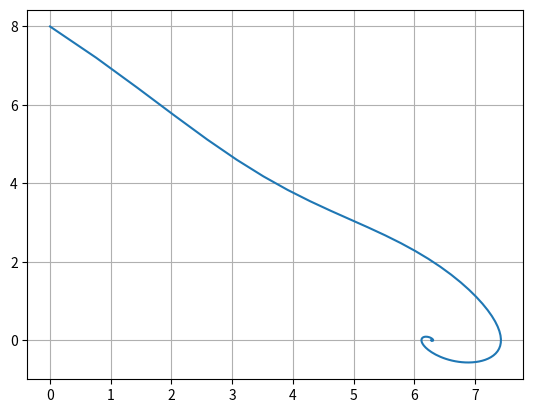

Here is the Python script that generated this plot:
import matplotlib.pyplot as plt
import numpy as np

omega = 1
k = 1
h = 0.1

def f1(y, z):
    return z

def f2(y, z):
    return -omega * np.sin(y) - k*z


def step(ang_prev, ang_vel_prev):
    k1 = h * f1(ang_prev, ang_vel_prev)
    l1 = h * f2(ang_prev, ang_vel_prev)
    
    k2 = h * f1(ang_prev + k1 / 2, ang_vel_prev + l1 / 2)
    l2 = h * f2(ang_prev + k1 / 2, ang_vel_prev + l1 / 2)

    k3 = h * f1(ang_prev + k2 / 2, ang_vel_prev + l2 / 2)
    l3 = h * f2(ang_prev + k2 / 2, ang_vel_prev + l2 / 2)

    k4 = h * f1(ang_prev + k3, ang_vel_prev + l3)
    l4 = h * f2(ang_prev + k3, ang_vel_prev + l3)

    ang = ang_prev + (k1 + 2 * k2 + 2 * k3 + k4) / 6
    ang_vel = ang_vel_prev + (l1 + 2 * l2 + 2 * l3 + l4) / 6

    return ang, ang_vel 

X = [0]
Y = [8]

for i in range(1, 200):
    x, y = step(X[-1], Y[-1])
    X.append(x)
    Y.append(y)

plt.plot(X, Y)
plt.grid(True)
plt.show()
